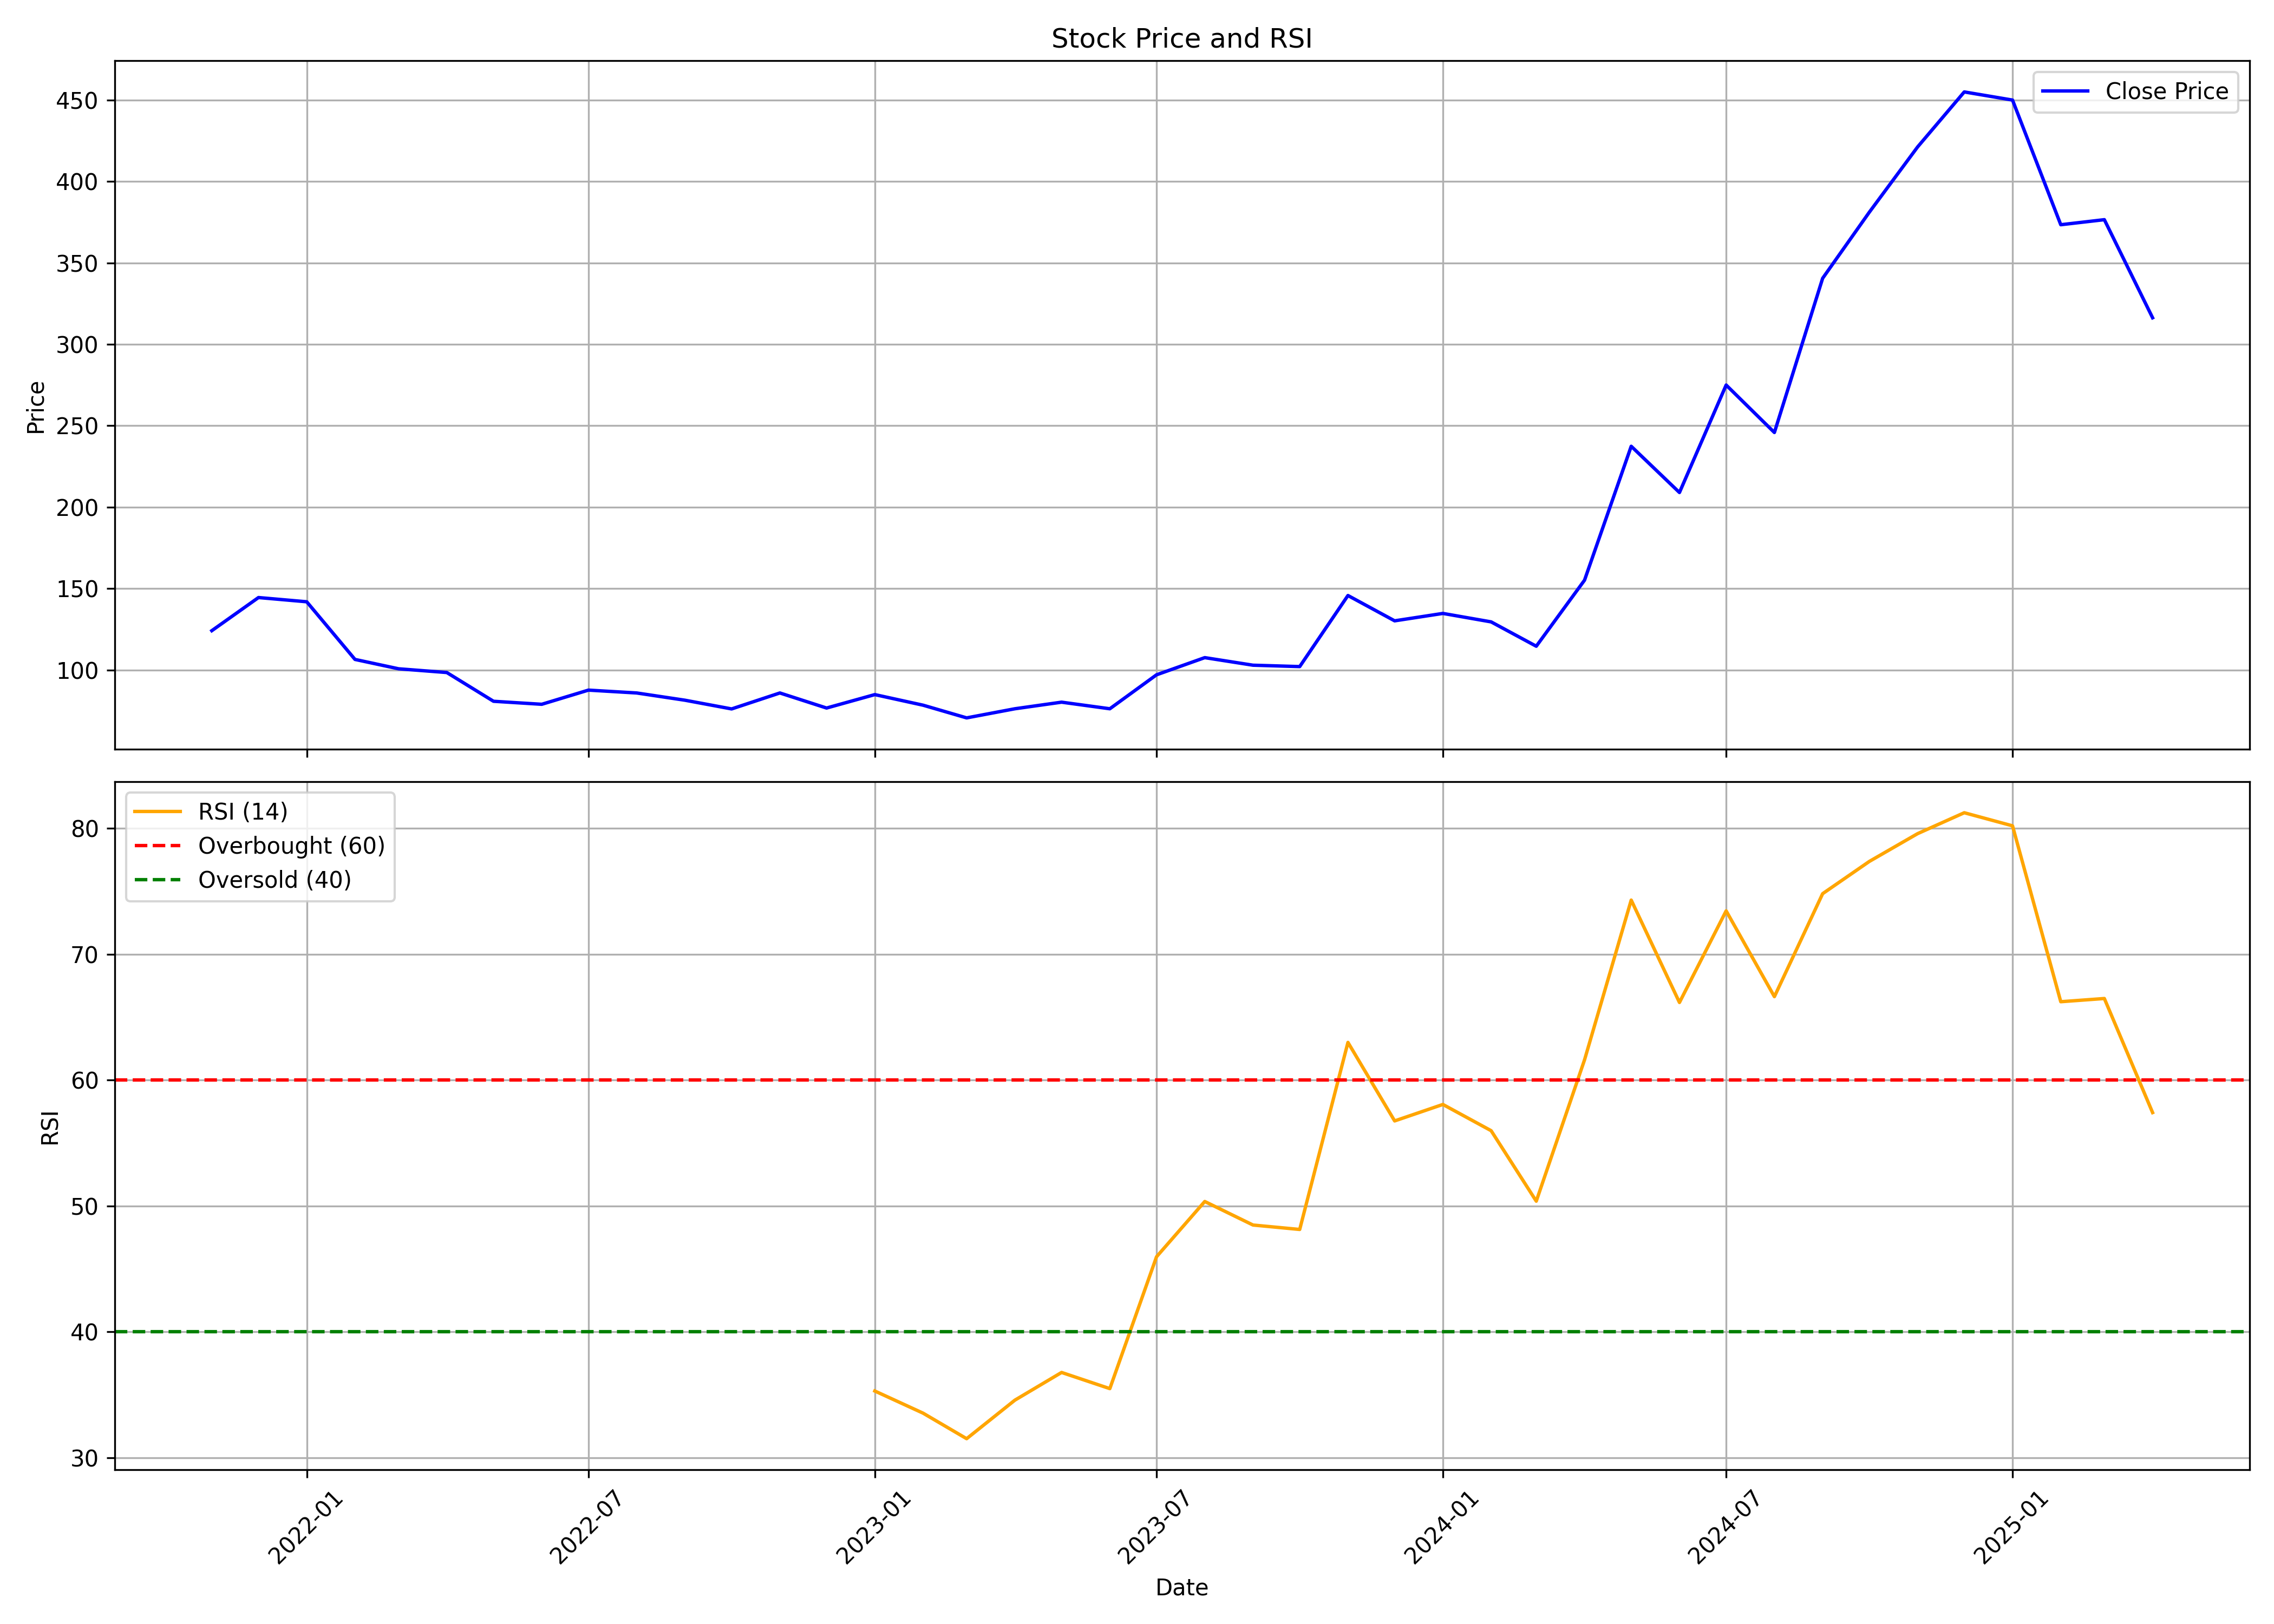

The table this chart was drawn from, first rows:
, Unnamed: 0, date, symbol, open, high, low, close, volume, rsi
0, 0, 2021-11-01, IRIS, 150.0, 165.5, 122.1, 124.2, 775438, 
1, 1, 2021-12-01, IRIS, 125.8, 153.0, 107.2, 144.5, 509889, 
2, 2, 2022-01-01, IRIS, 150.0, 162.4, 121.1, 141.9, 651849, 
3, 3, 2022-02-01, IRIS, 148.0, 150.4, 95.25, 106.5, 645146, 
4, 4, 2022-03-01, IRIS, 106.5, 120.2, 93.05, 100.8, 1730926, 
5, 5, 2022-04-01, IRIS, 102.8, 121.0, 97.05, 98.45, 362803, 
6, 6, 2022-05-01, IRIS, 95.25, 104.8, 71.1, 80.8, 624883, 
7, 7, 2022-06-01, IRIS, 82.15, 93.5, 78.0, 78.95, 313713, 
8, 8, 2022-07-01, IRIS, 79.35, 93.55, 74.65, 87.65, 316358, 
9, 9, 2022-08-01, IRIS, 88.7, 98.0, 71.05, 85.9, 642559, 
10, 10, 2022-09-01, IRIS, 86.85, 96.0, 75.6, 81.45, 546903, 
11, 11, 2022-10-01, IRIS, 81.45, 82.3, 74.65, 76.1, 140261, 
12, 12, 2022-11-01, IRIS, 75.45, 97.4, 66.7, 85.9, 3453737, 
13, 13, 2022-12-01, IRIS, 87.9, 88.55, 68.6, 76.65, 587379, 
14, 14, 2023-01-01, IRIS, 75.25, 89.0, 74.4, 84.9, 687989, 35.29
15, 15, 2023-02-01, IRIS, 85.2, 88.9, 76.4, 78.4, 686773, 33.54
16, 16, 2023-03-01, IRIS, 80.6, 85.9, 65.65, 70.6, 501195, 31.51
17, 17, 2023-04-01, IRIS, 72.5, 78.0, 69.3, 76.2, 175188, 34.57
18, 18, 2023-05-01, IRIS, 76.2, 87.65, 73.85, 80.25, 649471, 36.77
19, 19, 2023-06-01, IRIS, 81.5, 82.5, 75.85, 76.2, 332096, 35.48
20, 20, 2023-07-01, IRIS, 77.1, 110.0, 75.35, 97.05, 2595443, 45.96
21, 21, 2023-08-01, IRIS, 97.25, 127.0, 88.4, 107.6, 3902066, 50.35
22, 22, 2023-09-01, IRIS, 108.0, 112.5, 94.0, 102.9, 446866, 48.48
23, 23, 2023-10-01, IRIS, 102.9, 110.0, 96.0, 102.1, 489201, 48.13
24, 24, 2023-11-01, IRIS, 102.1, 153.6, 99.2, 145.8, 1620674, 62.99
25, 25, 2023-12-01, IRIS, 148.9, 149.0, 126.1, 130.2, 887484, 56.75
26, 26, 2024-01-01, IRIS, 130.2, 142.5, 130.2, 134.8, 1031626, 58.06
27, 27, 2024-02-01, IRIS, 139.8, 161.7, 127.3, 129.6, 1280918, 55.97
28, 28, 2024-03-01, IRIS, 132.4, 135.1, 106.2, 114.6, 790060, 50.37
29, 29, 2024-04-01, IRIS, 114.6, 155.1, 114.6, 155.1, 1176856, 61.6
30, 30, 2024-05-01, IRIS, 155.1, 265.5, 143.1, 237.4, 2385087, 74.3
31, 31, 2024-06-01, IRIS, 232.6, 232.6, 202.7, 209.0, 331652, 66.16
32, 32, 2024-07-01, IRIS, 213.2, 286.1, 209.6, 275.0, 680595, 73.44
33, 33, 2024-08-01, IRIS, 269.5, 274.0, 240.0, 245.9, 390962, 66.62
34, 34, 2024-09-01, IRIS, 245.9, 340.5, 238.0, 340.5, 502392, 74.8
35, 35, 2024-10-01, IRIS, 347.4, 387.6, 313.6, 381.1, 497749, 77.37
36, 36, 2024-11-01, IRIS, 400.2, 441.2, 385.0, 421.2, 571078, 79.57
37, 37, 2024-12-01, IRIS, 429.6, 478.3, 425.0, 455.0, 187566, 81.23
38, 38, 2025-01-01, IRIS, 457.0, 577.0, 448.0, 450.0, 553843, 80.19
39, 39, 2025-02-01, IRIS, 441.0, 447.5, 333.4, 373.5, 227543, 66.22
40, 40, 2025-03-01, IRIS, 387.0, 438.9, 352.4, 376.5, 286332, 66.48
41, 41, 2025-04-01, IRIS, 369, 369, 298, 316.3, 182173, 57.41
